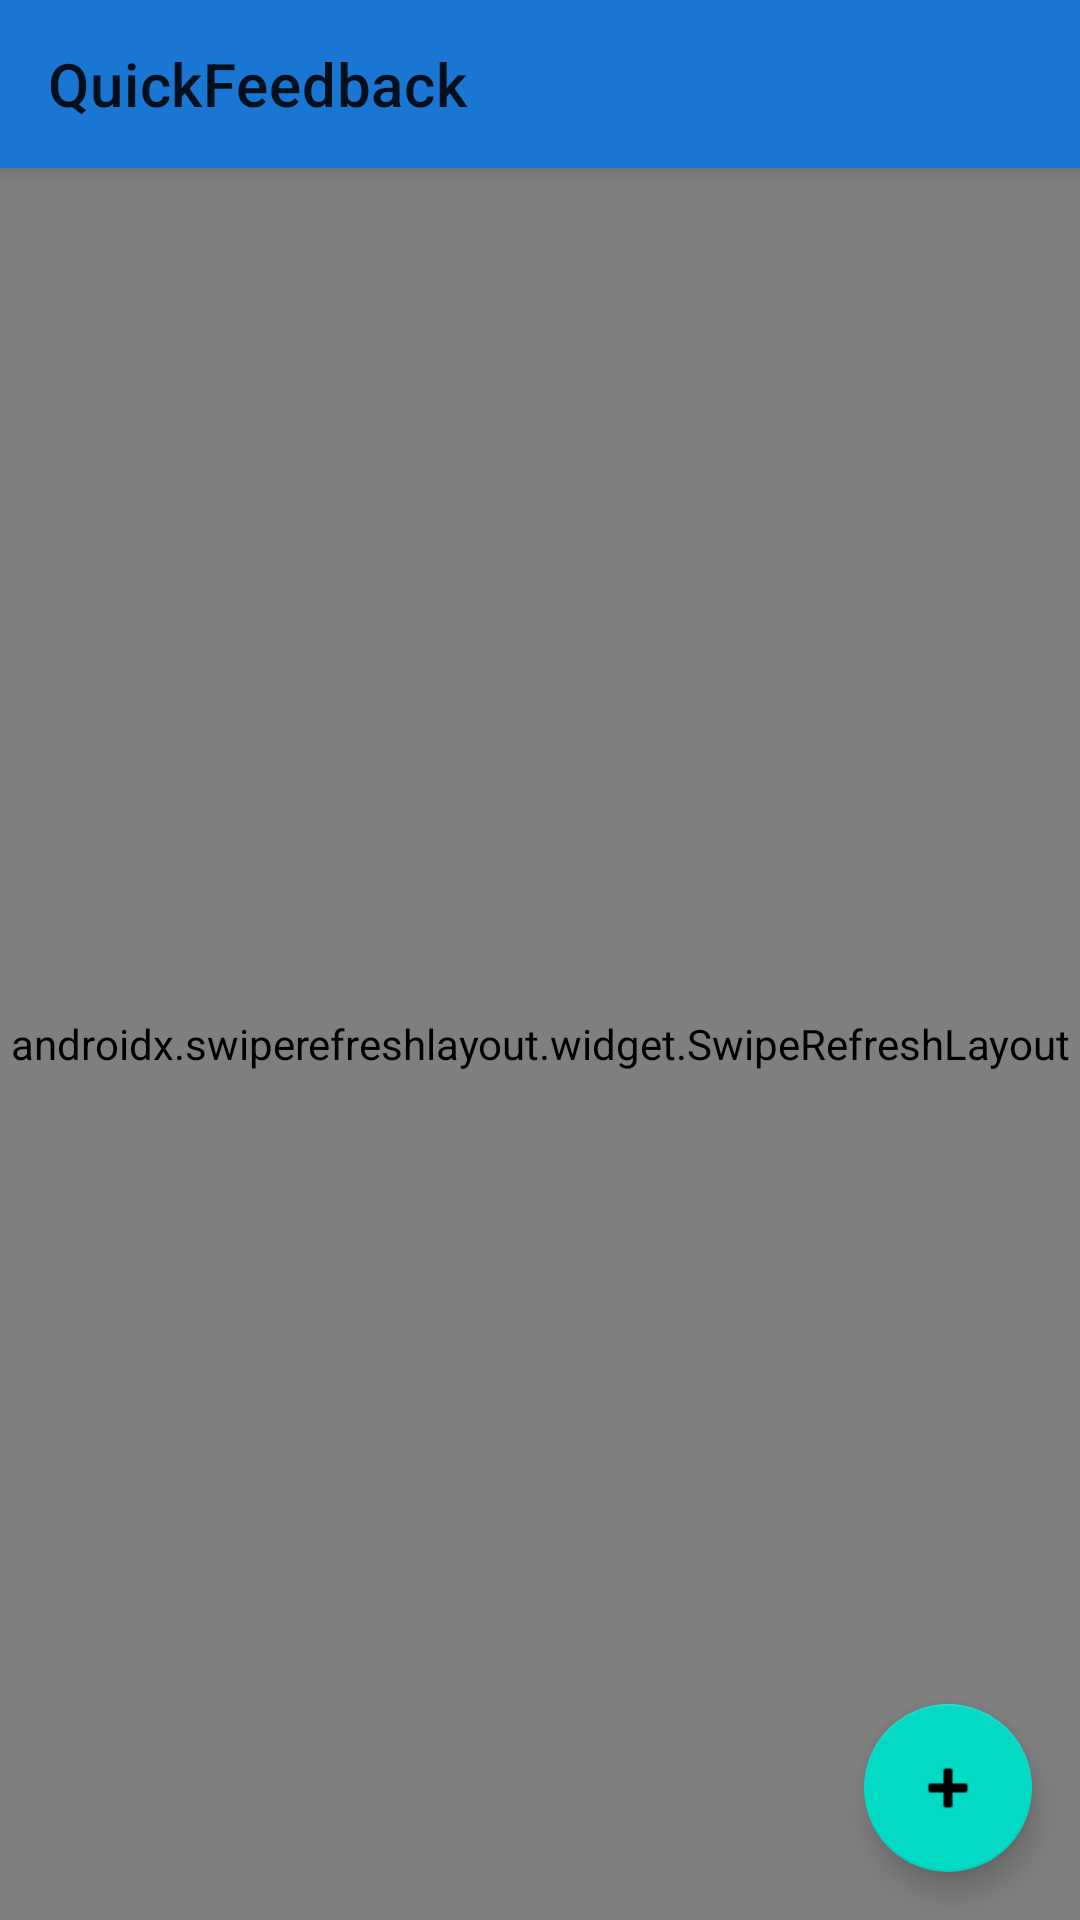

Android layout source for this screen:
<!-- AndroidManifest.xml: application theme Theme.QuickFeedbackApp -->
<!-- res/layout/activity_main.xml -->
<?xml version="1.0" encoding="utf-8"?>
<androidx.coordinatorlayout.widget.CoordinatorLayout
    xmlns:android="http://schemas.android.com/apk/res/android"
    xmlns:app="http://schemas.android.com/apk/res-auto"
    android:layout_width="match_parent"
    android:layout_height="match_parent">

    <com.google.android.material.appbar.AppBarLayout
        android:layout_width="match_parent"
        android:layout_height="wrap_content">

        <com.google.android.material.appbar.MaterialToolbar
            android:id="@+id/toolbar"
            android:layout_width="match_parent"
            android:layout_height="?attr/actionBarSize"
            app:title="@string/app_name" />

    </com.google.android.material.appbar.AppBarLayout>

    <androidx.swiperefreshlayout.widget.SwipeRefreshLayout
        android:id="@+id/swipeRefreshLayout"
        android:layout_width="match_parent"
        android:layout_height="match_parent"
        app:layout_behavior="@string/appbar_scrolling_view_behavior">

        <androidx.recyclerview.widget.RecyclerView
            android:id="@+id/recyclerView"
            android:layout_width="match_parent"
            android:layout_height="match_parent"
            android:clipToPadding="false"
            android:paddingBottom="80dp" />

    </androidx.swiperefreshlayout.widget.SwipeRefreshLayout>

    <ProgressBar
        android:id="@+id/progressBar"
        android:layout_width="wrap_content"
        android:layout_height="wrap_content"
        android:layout_gravity="center"
        android:visibility="gone" />

    <TextView
        android:id="@+id/tvEmpty"
        android:layout_width="wrap_content"
        android:layout_height="wrap_content"
        android:layout_gravity="center"
        android:text="@string/no_feedback"
        android:textSize="16sp"
        android:textColor="?android:attr/textColorSecondary"
        android:visibility="gone" />

    <com.google.android.material.floatingactionbutton.FloatingActionButton
        android:id="@+id/fab"
        android:layout_width="wrap_content"
        android:layout_height="wrap_content"
        android:layout_gravity="bottom|end"
        android:layout_margin="16dp"
        android:contentDescription="@string/submit_feedback"
        app:srcCompat="@android:drawable/ic_input_add" />

</androidx.coordinatorlayout.widget.CoordinatorLayout>
<!-- resources referenced by this layout -->
<resources>
  <string name="app_name">QuickFeedback</string>
  <string name="no_feedback">No feedback yet</string>
  <string name="submit_feedback">Submit Feedback</string>
  <style name="Theme.QuickFeedbackApp" parent="Theme.MaterialComponents.DayNight.NoActionBar">
          <item name="colorPrimary">@color/primary</item>
          <item name="colorPrimaryDark">@color/primary_dark</item>
          <item name="colorAccent">@color/accent</item>
      </style>
  <color name="primary">#1976D2</color>
  <color name="primary_dark">#1565C0</color>
  <color name="accent">#03A9F4</color>
</resources>
